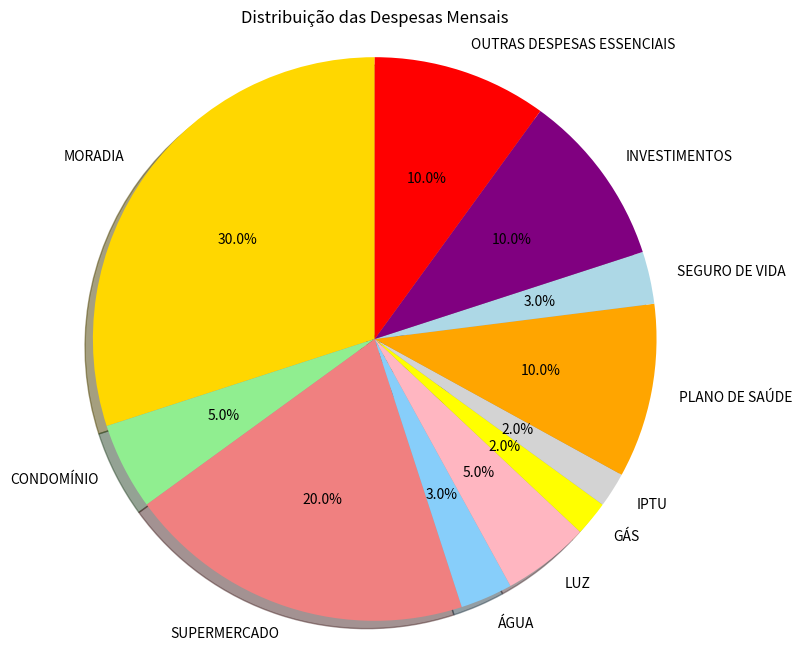

Here is the Python script that generated this plot:
import matplotlib.pyplot as plt

labels = ['MORADIA', 'CONDOMÍNIO', 'SUPERMERCADO', 'ÁGUA', 'LUZ', 'GÁS', 'IPTU',
              'PLANO DE SAÚDE', 'SEGURO DE VIDA', 'INVESTIMENTOS', 'OUTRAS DESPESAS ESSENCIAIS']
sizes = [1620, 270, 1080, 162, 270, 108, 108, 540, 162, 540, 540]

colors = ['gold', 'lightgreen', 'lightcoral', 'lightskyblue', 'lightpink',
              'yellow', 'lightgrey', 'orange', 'lightblue', 'purple', 'red']

plt.figure(figsize=(8, 8))
plt.pie(sizes, labels=labels, colors=colors, autopct='%1.1f%%', shadow=True, startangle=90)

plt.axis('equal')

plt.title('Distribuição das Despesas Mensais')

plt.show()